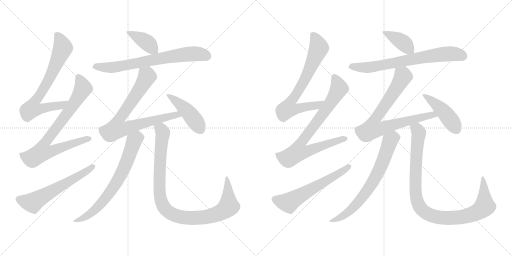
t = 0.00 s
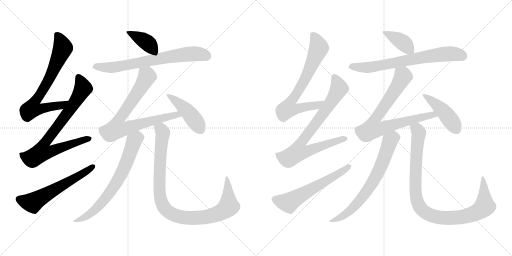
t = 2.91 s
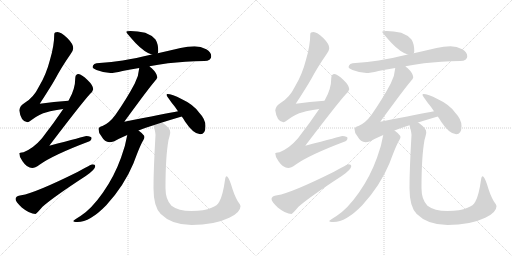
t = 5.82 s
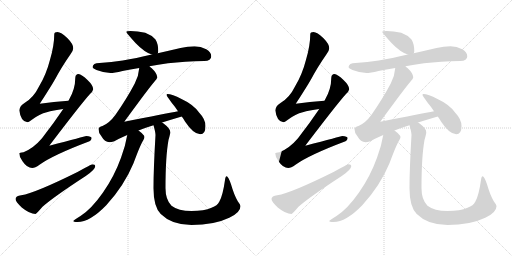
t = 8.74 s
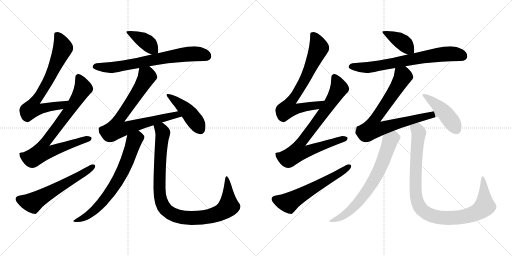
t = 11.65 s
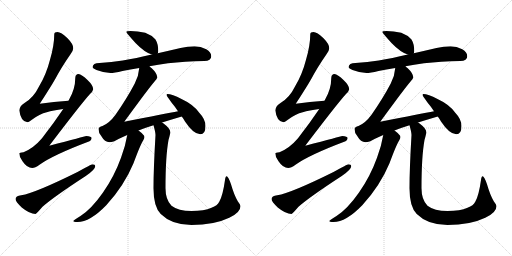
t = 14.56 s

The animated SVG that drew these frames (rendered in a browser with its animation timeline set to each time). Animation: 18 CSS @keyframes rules; one cycle of 14.56 s.

<svg version="1.1" viewBox="0 0 2048 1024" xmlns="http://www.w3.org/2000/svg">
  <g stroke="lightgray" stroke-dasharray="1,1" stroke-width="1" transform="scale(4, 4)">
    <line x1="0" y1="0" x2="256" y2="256"></line>
    <line x1="256" y1="0" x2="0" y2="256"></line>
    <line x1="128" y1="0" x2="128" y2="256"></line>
    <line x1="0" y1="128" x2="256" y2="128"></line>
    <line x1="256" y1="0" x2="512" y2="256"></line>
    <line x1="512" y1="0" x2="256" y2="256"></line>
    <line x1="384" y1="0" x2="384" y2="256"></line>
    <line x1="256" y1="128" x2="512" y2="128"></line>
  </g>
<g transform="scale(1, -1) translate(0, -850)">
   <style type="text/css">
    @keyframes keyframes0 {
      from {
       stroke: black;
       stroke-dashoffset: 725;
       stroke-width: 128;
       }
       70% {
       animation-timing-function: step-end;
       stroke: black;
       stroke-dashoffset: 0;
       stroke-width: 128;
       }
       to {
       stroke: black;
       stroke-width: 1024;
       }
       }
       #make-me-a-hanzi-animation-0 {
         animation: keyframes0 0.840007s both;
         animation-delay: 0.000000s;
         animation-timing-function: linear;
       }
    @keyframes keyframes1 {
      from {
       stroke: black;
       stroke-dashoffset: 806;
       stroke-width: 128;
       }
       72% {
       animation-timing-function: step-end;
       stroke: black;
       stroke-dashoffset: 0;
       stroke-width: 128;
       }
       to {
       stroke: black;
       stroke-width: 1024;
       }
       }
       #make-me-a-hanzi-animation-1 {
         animation: keyframes1 0.905924s both;
         animation-delay: 0.840007s;
         animation-timing-function: linear;
       }
    @keyframes keyframes2 {
      from {
       stroke: black;
       stroke-dashoffset: 595;
       stroke-width: 128;
       }
       66% {
       animation-timing-function: step-end;
       stroke: black;
       stroke-dashoffset: 0;
       stroke-width: 128;
       }
       to {
       stroke: black;
       stroke-width: 1024;
       }
       }
       #make-me-a-hanzi-animation-2 {
         animation: keyframes2 0.734212s both;
         animation-delay: 1.745931s;
         animation-timing-function: linear;
       }
    @keyframes keyframes3 {
      from {
       stroke: black;
       stroke-dashoffset: 396;
       stroke-width: 128;
       }
       56% {
       animation-timing-function: step-end;
       stroke: black;
       stroke-dashoffset: 0;
       stroke-width: 128;
       }
       to {
       stroke: black;
       stroke-width: 1024;
       }
       }
       #make-me-a-hanzi-animation-3 {
         animation: keyframes3 0.572266s both;
         animation-delay: 2.480143s;
         animation-timing-function: linear;
       }
    @keyframes keyframes4 {
      from {
       stroke: black;
       stroke-dashoffset: 713;
       stroke-width: 128;
       }
       70% {
       animation-timing-function: step-end;
       stroke: black;
       stroke-dashoffset: 0;
       stroke-width: 128;
       }
       to {
       stroke: black;
       stroke-width: 1024;
       }
       }
       #make-me-a-hanzi-animation-4 {
         animation: keyframes4 0.830241s both;
         animation-delay: 3.052409s;
         animation-timing-function: linear;
       }
    @keyframes keyframes5 {
      from {
       stroke: black;
       stroke-dashoffset: 795;
       stroke-width: 128;
       }
       72% {
       animation-timing-function: step-end;
       stroke: black;
       stroke-dashoffset: 0;
       stroke-width: 128;
       }
       to {
       stroke: black;
       stroke-width: 1024;
       }
       }
       #make-me-a-hanzi-animation-5 {
         animation: keyframes5 0.896973s both;
         animation-delay: 3.882650s;
         animation-timing-function: linear;
       }
    @keyframes keyframes6 {
      from {
       stroke: black;
       stroke-dashoffset: 449;
       stroke-width: 128;
       }
       59% {
       animation-timing-function: step-end;
       stroke: black;
       stroke-dashoffset: 0;
       stroke-width: 128;
       }
       to {
       stroke: black;
       stroke-width: 1024;
       }
       }
       #make-me-a-hanzi-animation-6 {
         animation: keyframes6 0.615397s both;
         animation-delay: 4.779623s;
         animation-timing-function: linear;
       }
    @keyframes keyframes7 {
      from {
       stroke: black;
       stroke-dashoffset: 708;
       stroke-width: 128;
       }
       70% {
       animation-timing-function: step-end;
       stroke: black;
       stroke-dashoffset: 0;
       stroke-width: 128;
       }
       to {
       stroke: black;
       stroke-width: 1024;
       }
       }
       #make-me-a-hanzi-animation-7 {
         animation: keyframes7 0.826172s both;
         animation-delay: 5.395020s;
         animation-timing-function: linear;
       }
    @keyframes keyframes8 {
      from {
       stroke: black;
       stroke-dashoffset: 994;
       stroke-width: 128;
       }
       76% {
       animation-timing-function: step-end;
       stroke: black;
       stroke-dashoffset: 0;
       stroke-width: 128;
       }
       to {
       stroke: black;
       stroke-width: 1024;
       }
       }
       #make-me-a-hanzi-animation-8 {
         animation: keyframes8 1.058919s both;
         animation-delay: 6.221192s;
         animation-timing-function: linear;
       }
    @keyframes keyframes9 {
      from {
       stroke: black;
       stroke-dashoffset: 725;
       stroke-width: 128;
       }
       70% {
       animation-timing-function: step-end;
       stroke: black;
       stroke-dashoffset: 0;
       stroke-width: 128;
       }
       to {
       stroke: black;
       stroke-width: 1024;
       }
       }
       #make-me-a-hanzi-animation-9 {
         animation: keyframes9 0.840007s both;
         animation-delay: 7.280111s;
         animation-timing-function: linear;
       }
    @keyframes keyframes10 {
      from {
       stroke: black;
       stroke-dashoffset: 806;
       stroke-width: 128;
       }
       72% {
       animation-timing-function: step-end;
       stroke: black;
       stroke-dashoffset: 0;
       stroke-width: 128;
       }
       to {
       stroke: black;
       stroke-width: 1024;
       }
       }
       #make-me-a-hanzi-animation-10 {
         animation: keyframes10 0.905924s both;
         animation-delay: 8.120118s;
         animation-timing-function: linear;
       }
    @keyframes keyframes11 {
      from {
       stroke: black;
       stroke-dashoffset: 595;
       stroke-width: 128;
       }
       66% {
       animation-timing-function: step-end;
       stroke: black;
       stroke-dashoffset: 0;
       stroke-width: 128;
       }
       to {
       stroke: black;
       stroke-width: 1024;
       }
       }
       #make-me-a-hanzi-animation-11 {
         animation: keyframes11 0.734212s both;
         animation-delay: 9.026042s;
         animation-timing-function: linear;
       }
    @keyframes keyframes12 {
      from {
       stroke: black;
       stroke-dashoffset: 396;
       stroke-width: 128;
       }
       56% {
       animation-timing-function: step-end;
       stroke: black;
       stroke-dashoffset: 0;
       stroke-width: 128;
       }
       to {
       stroke: black;
       stroke-width: 1024;
       }
       }
       #make-me-a-hanzi-animation-12 {
         animation: keyframes12 0.572266s both;
         animation-delay: 9.760254s;
         animation-timing-function: linear;
       }
    @keyframes keyframes13 {
      from {
       stroke: black;
       stroke-dashoffset: 713;
       stroke-width: 128;
       }
       70% {
       animation-timing-function: step-end;
       stroke: black;
       stroke-dashoffset: 0;
       stroke-width: 128;
       }
       to {
       stroke: black;
       stroke-width: 1024;
       }
       }
       #make-me-a-hanzi-animation-13 {
         animation: keyframes13 0.830241s both;
         animation-delay: 10.332520s;
         animation-timing-function: linear;
       }
    @keyframes keyframes14 {
      from {
       stroke: black;
       stroke-dashoffset: 795;
       stroke-width: 128;
       }
       72% {
       animation-timing-function: step-end;
       stroke: black;
       stroke-dashoffset: 0;
       stroke-width: 128;
       }
       to {
       stroke: black;
       stroke-width: 1024;
       }
       }
       #make-me-a-hanzi-animation-14 {
         animation: keyframes14 0.896973s both;
         animation-delay: 11.162761s;
         animation-timing-function: linear;
       }
    @keyframes keyframes15 {
      from {
       stroke: black;
       stroke-dashoffset: 449;
       stroke-width: 128;
       }
       59% {
       animation-timing-function: step-end;
       stroke: black;
       stroke-dashoffset: 0;
       stroke-width: 128;
       }
       to {
       stroke: black;
       stroke-width: 1024;
       }
       }
       #make-me-a-hanzi-animation-15 {
         animation: keyframes15 0.615397s both;
         animation-delay: 12.059734s;
         animation-timing-function: linear;
       }
    @keyframes keyframes16 {
      from {
       stroke: black;
       stroke-dashoffset: 708;
       stroke-width: 128;
       }
       70% {
       animation-timing-function: step-end;
       stroke: black;
       stroke-dashoffset: 0;
       stroke-width: 128;
       }
       to {
       stroke: black;
       stroke-width: 1024;
       }
       }
       #make-me-a-hanzi-animation-16 {
         animation: keyframes16 0.826172s both;
         animation-delay: 12.675131s;
         animation-timing-function: linear;
       }
    @keyframes keyframes17 {
      from {
       stroke: black;
       stroke-dashoffset: 994;
       stroke-width: 128;
       }
       76% {
       animation-timing-function: step-end;
       stroke: black;
       stroke-dashoffset: 0;
       stroke-width: 128;
       }
       to {
       stroke: black;
       stroke-width: 1024;
       }
       }
       #make-me-a-hanzi-animation-17 {
         animation: keyframes17 1.058919s both;
         animation-delay: 13.501303s;
         animation-timing-function: linear;
       }
</style>
<path d="M 274.0 447.0 Q 215.0 443.0 159.0 435.0 Q 201.0 499.0 222.0 536.0 Q 246.0 581.0 282.0 633.0 Q 293.0 648.0 293.0 657.0 Q 293.0 674.0 270.0 697.0 Q 244.0 722.0 230.0 722.0 Q 217.0 722.0 217.0 713.0 Q 217.0 669.0 200.0 611.0 Q 185.0 552.0 156.0 504.0 Q 134.0 459.0 98.0 438.0 Q 80.0 428.0 77.0 409.0 Q 83.0 363.0 110.0 361.0 Q 114.0 361.0 126.0 370.0 Q 159.0 395.0 187.0 401.0 Q 212.0 409.0 253.0 414.0 C 283.0 418.0 304.0 449.0 274.0 447.0 Z" fill="lightgray"></path> 
<path d="M 314.0 554.0 Q 301.0 553.0 301.0 537.0 Q 301.0 494.0 276.0 451.0 Q 275.0 450.0 274.0 447.0 L 253.0 414.0 Q 216.0 359.0 168.0 297.0 Q 134.0 257.0 94.0 241.0 Q 78.0 240.0 77.0 237.0 Q 77.0 221.0 90.0 205.0 Q 108.0 178.0 129.0 178.0 Q 140.0 178.0 158.0 191.0 Q 212.0 230.0 358.0 285.0 Q 366.0 288.0 366.0 298.0 Q 366.0 305.0 345.0 306.0 Q 338.0 304.0 197.0 267.0 Q 327.0 438.0 360.0 474.0 Q 371.0 484.0 373.0 493.0 Q 372.0 509.0 351.0 529.0 Q 326.0 553.0 314.0 554.0 Z" fill="lightgray"></path> 
<path d="M 370.0 193.0 Q 365.0 193.0 312.0 163.0 Q 141.0 78.0 85.0 69.0 Q 62.0 66.0 62.0 54.0 Q 62.0 44.0 87.0 20.0 Q 119.0 -6.0 142.0 -6.0 Q 145.0 -6.0 170.0 23.0 Q 214.0 62.0 343.0 146.0 Q 381.0 172.0 381.0 185.0 Q 381.0 193.0 370.0 193.0 Z" fill="lightgray"></path> 
<path d="M 522.0 726.0 Q 505.0 726.0 505.0 722.0 Q 505.0 719.0 543.0 677.0 Q 579.0 640.0 607.0 632.0 C 627.0 625.0 627.0 625.0 631.0 637.0 Q 633.0 640.0 633.0 646.0 Q 633.0 674.0 622.0 692.0 Q 606.0 710.0 581.0 719.0 Q 550.0 726.0 522.0 726.0 Z" fill="lightgray"></path> 
<path d="M 607.0 632.0 Q 543.0 617.0 491.0 608.0 Q 446.0 601.0 398.0 598.0 Q 371.0 598.0 370.0 581.0 Q 371.0 576.0 386.0 570.0 Q 414.0 559.0 442.0 558.0 Q 456.0 558.0 490.0 566.0 Q 520.0 572.0 557.0 578.0 L 598.0 585.0 Q 631.0 591.0 672.0 597.0 Q 738.0 604.0 817.0 606.0 Q 845.0 606.0 845.0 625.0 Q 845.0 641.0 825.0 653.0 Q 803.0 665.0 778.0 665.0 Q 751.0 665.0 722.0 658.0 Q 675.0 647.0 631.0 637.0 L 607.0 632.0 Z" fill="lightgray"></path> 
<path d="M 557.0 578.0 Q 555.0 547.0 539.0 516.0 Q 508.0 457.0 462.0 391.0 Q 438.0 358.0 410.0 346.0 Q 395.0 343.0 394.0 334.0 Q 394.0 318.0 405.0 306.0 Q 419.0 281.0 438.0 281.0 Q 452.0 281.0 476.0 295.0 Q 490.0 302.0 509.0 310.0 L 554.0 328.0 Q 581.0 339.0 614.0 349.0 L 648.0 360.0 Q 683.0 371.0 727.0 384.0 C 756.0 393.0 741.0 411.0 712.0 405.0 Q 663.0 396.0 497.0 363.0 Q 594.0 496.0 619.0 525.0 Q 628.0 533.0 629.0 541.0 Q 628.0 557.0 607.0 577.0 Q 603.0 580.0 598.0 585.0 C 576.0 605.0 561.0 608.0 557.0 578.0 Z" fill="lightgray"></path> 
<path d="M 727.0 384.0 Q 734.0 375.0 740.0 364.0 Q 774.0 313.0 801.0 313.0 Q 822.0 313.0 822.0 346.0 Q 822.0 373.0 797.0 399.0 Q 774.0 432.0 726.0 454.0 Q 688.0 474.0 669.0 474.0 Q 666.0 474.0 666.0 470.0 Q 666.0 468.0 686.0 440.0 Q 701.0 422.0 712.0 405.0 L 727.0 384.0 Z" fill="lightgray"></path> 
<path d="M 509.0 310.0 Q 502.0 267.0 484.0 219.0 Q 457.0 144.0 412.0 80.0 Q 365.0 13.0 322.0 -14.0 Q 293.0 -31.0 293.0 -34.0 Q 293.0 -38.0 310.0 -38.0 Q 360.0 -38.0 425.0 29.0 Q 496.0 106.0 534.0 197.0 Q 561.0 270.0 572.0 287.0 Q 578.0 297.0 578.0 302.0 Q 578.0 310.0 554.0 328.0 C 531.0 347.0 514.0 340.0 509.0 310.0 Z" fill="lightgray"></path> 
<path d="M 614.0 349.0 Q 622.0 321.0 622.0 310.0 Q 614.0 175.0 614.0 97.0 Q 614.0 23.0 643.0 -6.0 Q 687.0 -50.0 766.0 -50.0 Q 857.0 -50.0 917.0 -21.0 Q 962.0 0.0 962.0 25.0 Q 962.0 31.0 951.0 45.0 Q 936.0 71.0 924.0 113.0 Q 913.0 145.0 906.0 145.0 Q 902.0 145.0 900.0 130.0 Q 891.0 66.0 877.0 43.0 Q 870.0 28.0 846.0 19.0 Q 817.0 6.0 766.0 6.0 Q 713.0 6.0 686.0 27.0 Q 662.0 51.0 662.0 97.0 Q 662.0 224.0 674.0 290.0 Q 681.0 314.0 681.0 321.0 Q 681.0 336.0 658.0 353.0 Q 653.0 357.0 648.0 360.0 C 624.0 378.0 607.0 378.0 614.0 349.0 Z" fill="lightgray"></path> 
<path d="M 1298.0 447.0 Q 1239.0 443.0 1183.0 435.0 Q 1225.0 499.0 1246.0 536.0 Q 1270.0 581.0 1306.0 633.0 Q 1317.0 648.0 1317.0 657.0 Q 1317.0 674.0 1294.0 697.0 Q 1268.0 722.0 1254.0 722.0 Q 1241.0 722.0 1241.0 713.0 Q 1241.0 669.0 1224.0 611.0 Q 1209.0 552.0 1180.0 504.0 Q 1158.0 459.0 1122.0 438.0 Q 1104.0 428.0 1101.0 409.0 Q 1107.0 363.0 1134.0 361.0 Q 1138.0 361.0 1150.0 370.0 Q 1183.0 395.0 1211.0 401.0 Q 1236.0 409.0 1277.0 414.0 C 1307.0 418.0 1328.0 449.0 1298.0 447.0 Z" fill="lightgray"></path> 
<path d="M 1338.0 554.0 Q 1325.0 553.0 1325.0 537.0 Q 1325.0 494.0 1300.0 451.0 Q 1299.0 450.0 1298.0 447.0 L 1277.0 414.0 Q 1240.0 359.0 1192.0 297.0 Q 1158.0 257.0 1118.0 241.0 Q 1102.0 240.0 1101.0 237.0 Q 1101.0 221.0 1114.0 205.0 Q 1132.0 178.0 1153.0 178.0 Q 1164.0 178.0 1182.0 191.0 Q 1236.0 230.0 1382.0 285.0 Q 1390.0 288.0 1390.0 298.0 Q 1390.0 305.0 1369.0 306.0 Q 1362.0 304.0 1221.0 267.0 Q 1351.0 438.0 1384.0 474.0 Q 1395.0 484.0 1397.0 493.0 Q 1396.0 509.0 1375.0 529.0 Q 1350.0 553.0 1338.0 554.0 Z" fill="lightgray"></path> 
<path d="M 1394.0 193.0 Q 1389.0 193.0 1336.0 163.0 Q 1165.0 78.0 1109.0 69.0 Q 1086.0 66.0 1086.0 54.0 Q 1086.0 44.0 1111.0 20.0 Q 1143.0 -6.0 1166.0 -6.0 Q 1169.0 -6.0 1194.0 23.0 Q 1238.0 62.0 1367.0 146.0 Q 1405.0 172.0 1405.0 185.0 Q 1405.0 193.0 1394.0 193.0 Z" fill="lightgray"></path> 
<path d="M 1546.0 726.0 Q 1529.0 726.0 1529.0 722.0 Q 1529.0 719.0 1567.0 677.0 Q 1603.0 640.0 1631.0 632.0 C 1651.0 625.0 1651.0 625.0 1655.0 637.0 Q 1657.0 640.0 1657.0 646.0 Q 1657.0 674.0 1646.0 692.0 Q 1630.0 710.0 1605.0 719.0 Q 1574.0 726.0 1546.0 726.0 Z" fill="lightgray"></path> 
<path d="M 1631.0 632.0 Q 1567.0 617.0 1515.0 608.0 Q 1470.0 601.0 1422.0 598.0 Q 1395.0 598.0 1394.0 581.0 Q 1395.0 576.0 1410.0 570.0 Q 1438.0 559.0 1466.0 558.0 Q 1480.0 558.0 1514.0 566.0 Q 1544.0 572.0 1581.0 578.0 L 1622.0 585.0 Q 1655.0 591.0 1696.0 597.0 Q 1762.0 604.0 1841.0 606.0 Q 1869.0 606.0 1869.0 625.0 Q 1869.0 641.0 1849.0 653.0 Q 1827.0 665.0 1802.0 665.0 Q 1775.0 665.0 1746.0 658.0 Q 1699.0 647.0 1655.0 637.0 L 1631.0 632.0 Z" fill="lightgray"></path> 
<path d="M 1581.0 578.0 Q 1579.0 547.0 1563.0 516.0 Q 1532.0 457.0 1486.0 391.0 Q 1462.0 358.0 1434.0 346.0 Q 1419.0 343.0 1418.0 334.0 Q 1418.0 318.0 1429.0 306.0 Q 1443.0 281.0 1462.0 281.0 Q 1476.0 281.0 1500.0 295.0 Q 1514.0 302.0 1533.0 310.0 L 1578.0 328.0 Q 1605.0 339.0 1638.0 349.0 L 1672.0 360.0 Q 1707.0 371.0 1751.0 384.0 C 1780.0 393.0 1765.0 411.0 1736.0 405.0 Q 1687.0 396.0 1521.0 363.0 Q 1618.0 496.0 1643.0 525.0 Q 1652.0 533.0 1653.0 541.0 Q 1652.0 557.0 1631.0 577.0 Q 1627.0 580.0 1622.0 585.0 C 1600.0 605.0 1585.0 608.0 1581.0 578.0 Z" fill="lightgray"></path> 
<path d="M 1751.0 384.0 Q 1758.0 375.0 1764.0 364.0 Q 1798.0 313.0 1825.0 313.0 Q 1846.0 313.0 1846.0 346.0 Q 1846.0 373.0 1821.0 399.0 Q 1798.0 432.0 1750.0 454.0 Q 1712.0 474.0 1693.0 474.0 Q 1690.0 474.0 1690.0 470.0 Q 1690.0 468.0 1710.0 440.0 Q 1725.0 422.0 1736.0 405.0 L 1751.0 384.0 Z" fill="lightgray"></path> 
<path d="M 1533.0 310.0 Q 1526.0 267.0 1508.0 219.0 Q 1481.0 144.0 1436.0 80.0 Q 1389.0 13.0 1346.0 -14.0 Q 1317.0 -31.0 1317.0 -34.0 Q 1317.0 -38.0 1334.0 -38.0 Q 1384.0 -38.0 1449.0 29.0 Q 1520.0 106.0 1558.0 197.0 Q 1585.0 270.0 1596.0 287.0 Q 1602.0 297.0 1602.0 302.0 Q 1602.0 310.0 1578.0 328.0 C 1555.0 347.0 1538.0 340.0 1533.0 310.0 Z" fill="lightgray"></path> 
<path d="M 1638.0 349.0 Q 1646.0 321.0 1646.0 310.0 Q 1638.0 175.0 1638.0 97.0 Q 1638.0 23.0 1667.0 -6.0 Q 1711.0 -50.0 1790.0 -50.0 Q 1881.0 -50.0 1941.0 -21.0 Q 1986.0 0.0 1986.0 25.0 Q 1986.0 31.0 1975.0 45.0 Q 1960.0 71.0 1948.0 113.0 Q 1937.0 145.0 1930.0 145.0 Q 1926.0 145.0 1924.0 130.0 Q 1915.0 66.0 1901.0 43.0 Q 1894.0 28.0 1870.0 19.0 Q 1841.0 6.0 1790.0 6.0 Q 1737.0 6.0 1710.0 27.0 Q 1686.0 51.0 1686.0 97.0 Q 1686.0 224.0 1698.0 290.0 Q 1705.0 314.0 1705.0 321.0 Q 1705.0 336.0 1682.0 353.0 Q 1677.0 357.0 1672.0 360.0 C 1648.0 378.0 1631.0 378.0 1638.0 349.0 Z" fill="lightgray"></path> 
      <clipPath id="make-me-a-hanzi-clip-0">
      <path d="M 274.0 447.0 Q 215.0 443.0 159.0 435.0 Q 201.0 499.0 222.0 536.0 Q 246.0 581.0 282.0 633.0 Q 293.0 648.0 293.0 657.0 Q 293.0 674.0 270.0 697.0 Q 244.0 722.0 230.0 722.0 Q 217.0 722.0 217.0 713.0 Q 217.0 669.0 200.0 611.0 Q 185.0 552.0 156.0 504.0 Q 134.0 459.0 98.0 438.0 Q 80.0 428.0 77.0 409.0 Q 83.0 363.0 110.0 361.0 Q 114.0 361.0 126.0 370.0 Q 159.0 395.0 187.0 401.0 Q 212.0 409.0 253.0 414.0 C 283.0 418.0 304.0 449.0 274.0 447.0 Z" fill="lightgray"></path>
      </clipPath>
      <path clip-path="url(#make-me-a-hanzi-clip-0)" d="M 231.0 706.0 L 251.0 658.0 L 195.0 532.0 L 140.0 446.0 L 129.0 415.0 L 146.0 412.0 L 243.0 428.0 L 267.0 444.0 " fill="none" id="make-me-a-hanzi-animation-0" stroke-dasharray="597 1194" stroke-linecap="round"></path>

      <clipPath id="make-me-a-hanzi-clip-1">
      <path d="M 314.0 554.0 Q 301.0 553.0 301.0 537.0 Q 301.0 494.0 276.0 451.0 Q 275.0 450.0 274.0 447.0 L 253.0 414.0 Q 216.0 359.0 168.0 297.0 Q 134.0 257.0 94.0 241.0 Q 78.0 240.0 77.0 237.0 Q 77.0 221.0 90.0 205.0 Q 108.0 178.0 129.0 178.0 Q 140.0 178.0 158.0 191.0 Q 212.0 230.0 358.0 285.0 Q 366.0 288.0 366.0 298.0 Q 366.0 305.0 345.0 306.0 Q 338.0 304.0 197.0 267.0 Q 327.0 438.0 360.0 474.0 Q 371.0 484.0 373.0 493.0 Q 372.0 509.0 351.0 529.0 Q 326.0 553.0 314.0 554.0 Z" fill="lightgray"></path>
      </clipPath>
      <path clip-path="url(#make-me-a-hanzi-clip-1)" d="M 315.0 540.0 L 332.0 497.0 L 328.0 488.0 L 243.0 360.0 L 177.0 277.0 L 168.0 242.0 L 205.0 244.0 L 240.0 260.0 L 357.0 295.0 " fill="none" id="make-me-a-hanzi-animation-1" stroke-dasharray="678 1356" stroke-linecap="round"></path>

      <clipPath id="make-me-a-hanzi-clip-2">
      <path d="M 370.0 193.0 Q 365.0 193.0 312.0 163.0 Q 141.0 78.0 85.0 69.0 Q 62.0 66.0 62.0 54.0 Q 62.0 44.0 87.0 20.0 Q 119.0 -6.0 142.0 -6.0 Q 145.0 -6.0 170.0 23.0 Q 214.0 62.0 343.0 146.0 Q 381.0 172.0 381.0 185.0 Q 381.0 193.0 370.0 193.0 Z" fill="lightgray"></path>
      </clipPath>
      <path clip-path="url(#make-me-a-hanzi-clip-2)" d="M 74.0 53.0 L 98.0 44.0 L 134.0 41.0 L 372.0 184.0 " fill="none" id="make-me-a-hanzi-animation-2" stroke-dasharray="467 934" stroke-linecap="round"></path>

      <clipPath id="make-me-a-hanzi-clip-3">
      <path d="M 522.0 726.0 Q 505.0 726.0 505.0 722.0 Q 505.0 719.0 543.0 677.0 Q 579.0 640.0 607.0 632.0 C 627.0 625.0 627.0 625.0 631.0 637.0 Q 633.0 640.0 633.0 646.0 Q 633.0 674.0 622.0 692.0 Q 606.0 710.0 581.0 719.0 Q 550.0 726.0 522.0 726.0 Z" fill="lightgray"></path>
      </clipPath>
      <path clip-path="url(#make-me-a-hanzi-clip-3)" d="M 509.0 721.0 L 575.0 689.0 L 623.0 643.0 " fill="none" id="make-me-a-hanzi-animation-3" stroke-dasharray="268 536" stroke-linecap="round"></path>

      <clipPath id="make-me-a-hanzi-clip-4">
      <path d="M 607.0 632.0 Q 543.0 617.0 491.0 608.0 Q 446.0 601.0 398.0 598.0 Q 371.0 598.0 370.0 581.0 Q 371.0 576.0 386.0 570.0 Q 414.0 559.0 442.0 558.0 Q 456.0 558.0 490.0 566.0 Q 520.0 572.0 557.0 578.0 L 598.0 585.0 Q 631.0 591.0 672.0 597.0 Q 738.0 604.0 817.0 606.0 Q 845.0 606.0 845.0 625.0 Q 845.0 641.0 825.0 653.0 Q 803.0 665.0 778.0 665.0 Q 751.0 665.0 722.0 658.0 Q 675.0 647.0 631.0 637.0 L 607.0 632.0 Z" fill="lightgray"></path>
      </clipPath>
      <path clip-path="url(#make-me-a-hanzi-clip-4)" d="M 378.0 583.0 L 464.0 582.0 L 747.0 633.0 L 799.0 634.0 L 829.0 624.0 " fill="none" id="make-me-a-hanzi-animation-4" stroke-dasharray="585 1170" stroke-linecap="round"></path>

      <clipPath id="make-me-a-hanzi-clip-5">
      <path d="M 557.0 578.0 Q 555.0 547.0 539.0 516.0 Q 508.0 457.0 462.0 391.0 Q 438.0 358.0 410.0 346.0 Q 395.0 343.0 394.0 334.0 Q 394.0 318.0 405.0 306.0 Q 419.0 281.0 438.0 281.0 Q 452.0 281.0 476.0 295.0 Q 490.0 302.0 509.0 310.0 L 554.0 328.0 Q 581.0 339.0 614.0 349.0 L 648.0 360.0 Q 683.0 371.0 727.0 384.0 C 756.0 393.0 741.0 411.0 712.0 405.0 Q 663.0 396.0 497.0 363.0 Q 594.0 496.0 619.0 525.0 Q 628.0 533.0 629.0 541.0 Q 628.0 557.0 607.0 577.0 Q 603.0 580.0 598.0 585.0 C 576.0 605.0 561.0 608.0 557.0 578.0 Z" fill="lightgray"></path>
      </clipPath>
      <path clip-path="url(#make-me-a-hanzi-clip-5)" d="M 565.0 571.0 L 588.0 545.0 L 536.0 457.0 L 475.0 371.0 L 467.0 336.0 L 492.0 334.0 L 707.0 391.0 L 719.0 386.0 " fill="none" id="make-me-a-hanzi-animation-5" stroke-dasharray="667 1334" stroke-linecap="round"></path>

      <clipPath id="make-me-a-hanzi-clip-6">
      <path d="M 727.0 384.0 Q 734.0 375.0 740.0 364.0 Q 774.0 313.0 801.0 313.0 Q 822.0 313.0 822.0 346.0 Q 822.0 373.0 797.0 399.0 Q 774.0 432.0 726.0 454.0 Q 688.0 474.0 669.0 474.0 Q 666.0 474.0 666.0 470.0 Q 666.0 468.0 686.0 440.0 Q 701.0 422.0 712.0 405.0 L 727.0 384.0 Z" fill="lightgray"></path>
      </clipPath>
      <path clip-path="url(#make-me-a-hanzi-clip-6)" d="M 671.0 470.0 L 709.0 443.0 L 761.0 393.0 L 802.0 331.0 " fill="none" id="make-me-a-hanzi-animation-6" stroke-dasharray="321 642" stroke-linecap="round"></path>

      <clipPath id="make-me-a-hanzi-clip-7">
      <path d="M 509.0 310.0 Q 502.0 267.0 484.0 219.0 Q 457.0 144.0 412.0 80.0 Q 365.0 13.0 322.0 -14.0 Q 293.0 -31.0 293.0 -34.0 Q 293.0 -38.0 310.0 -38.0 Q 360.0 -38.0 425.0 29.0 Q 496.0 106.0 534.0 197.0 Q 561.0 270.0 572.0 287.0 Q 578.0 297.0 578.0 302.0 Q 578.0 310.0 554.0 328.0 C 531.0 347.0 514.0 340.0 509.0 310.0 Z" fill="lightgray"></path>
      </clipPath>
      <path clip-path="url(#make-me-a-hanzi-clip-7)" d="M 567.0 301.0 L 547.0 297.0 L 537.0 288.0 L 489.0 161.0 L 452.0 97.0 L 405.0 35.0 L 345.0 -15.0 L 296.0 -34.0 " fill="none" id="make-me-a-hanzi-animation-7" stroke-dasharray="580 1160" stroke-linecap="round"></path>

      <clipPath id="make-me-a-hanzi-clip-8">
      <path d="M 614.0 349.0 Q 622.0 321.0 622.0 310.0 Q 614.0 175.0 614.0 97.0 Q 614.0 23.0 643.0 -6.0 Q 687.0 -50.0 766.0 -50.0 Q 857.0 -50.0 917.0 -21.0 Q 962.0 0.0 962.0 25.0 Q 962.0 31.0 951.0 45.0 Q 936.0 71.0 924.0 113.0 Q 913.0 145.0 906.0 145.0 Q 902.0 145.0 900.0 130.0 Q 891.0 66.0 877.0 43.0 Q 870.0 28.0 846.0 19.0 Q 817.0 6.0 766.0 6.0 Q 713.0 6.0 686.0 27.0 Q 662.0 51.0 662.0 97.0 Q 662.0 224.0 674.0 290.0 Q 681.0 314.0 681.0 321.0 Q 681.0 336.0 658.0 353.0 Q 653.0 357.0 648.0 360.0 C 624.0 378.0 607.0 378.0 614.0 349.0 Z" fill="lightgray"></path>
      </clipPath>
      <path clip-path="url(#make-me-a-hanzi-clip-8)" d="M 622.0 342.0 L 636.0 338.0 L 651.0 317.0 L 638.0 152.0 L 642.0 54.0 L 655.0 22.0 L 676.0 1.0 L 730.0 -20.0 L 775.0 -22.0 L 838.0 -15.0 L 896.0 9.0 L 915.0 25.0 L 907.0 141.0 " fill="none" id="make-me-a-hanzi-animation-8" stroke-dasharray="866 1732" stroke-linecap="round"></path>

      <clipPath id="make-me-a-hanzi-clip-9">
      <path d="M 1298.0 447.0 Q 1239.0 443.0 1183.0 435.0 Q 1225.0 499.0 1246.0 536.0 Q 1270.0 581.0 1306.0 633.0 Q 1317.0 648.0 1317.0 657.0 Q 1317.0 674.0 1294.0 697.0 Q 1268.0 722.0 1254.0 722.0 Q 1241.0 722.0 1241.0 713.0 Q 1241.0 669.0 1224.0 611.0 Q 1209.0 552.0 1180.0 504.0 Q 1158.0 459.0 1122.0 438.0 Q 1104.0 428.0 1101.0 409.0 Q 1107.0 363.0 1134.0 361.0 Q 1138.0 361.0 1150.0 370.0 Q 1183.0 395.0 1211.0 401.0 Q 1236.0 409.0 1277.0 414.0 C 1307.0 418.0 1328.0 449.0 1298.0 447.0 Z" fill="lightgray"></path>
      </clipPath>
      <path clip-path="url(#make-me-a-hanzi-clip-9)" d="M 1255.0 706.0 L 1275.0 658.0 L 1219.0 532.0 L 1164.0 446.0 L 1153.0 415.0 L 1170.0 412.0 L 1267.0 428.0 L 1291.0 444.0 " fill="none" id="make-me-a-hanzi-animation-9" stroke-dasharray="597 1194" stroke-linecap="round"></path>

      <clipPath id="make-me-a-hanzi-clip-10">
      <path d="M 1338.0 554.0 Q 1325.0 553.0 1325.0 537.0 Q 1325.0 494.0 1300.0 451.0 Q 1299.0 450.0 1298.0 447.0 L 1277.0 414.0 Q 1240.0 359.0 1192.0 297.0 Q 1158.0 257.0 1118.0 241.0 Q 1102.0 240.0 1101.0 237.0 Q 1101.0 221.0 1114.0 205.0 Q 1132.0 178.0 1153.0 178.0 Q 1164.0 178.0 1182.0 191.0 Q 1236.0 230.0 1382.0 285.0 Q 1390.0 288.0 1390.0 298.0 Q 1390.0 305.0 1369.0 306.0 Q 1362.0 304.0 1221.0 267.0 Q 1351.0 438.0 1384.0 474.0 Q 1395.0 484.0 1397.0 493.0 Q 1396.0 509.0 1375.0 529.0 Q 1350.0 553.0 1338.0 554.0 Z" fill="lightgray"></path>
      </clipPath>
      <path clip-path="url(#make-me-a-hanzi-clip-10)" d="M 1339.0 540.0 L 1356.0 497.0 L 1352.0 488.0 L 1267.0 360.0 L 1201.0 277.0 L 1192.0 242.0 L 1229.0 244.0 L 1264.0 260.0 L 1381.0 295.0 " fill="none" id="make-me-a-hanzi-animation-10" stroke-dasharray="678 1356" stroke-linecap="round"></path>

      <clipPath id="make-me-a-hanzi-clip-11">
      <path d="M 1394.0 193.0 Q 1389.0 193.0 1336.0 163.0 Q 1165.0 78.0 1109.0 69.0 Q 1086.0 66.0 1086.0 54.0 Q 1086.0 44.0 1111.0 20.0 Q 1143.0 -6.0 1166.0 -6.0 Q 1169.0 -6.0 1194.0 23.0 Q 1238.0 62.0 1367.0 146.0 Q 1405.0 172.0 1405.0 185.0 Q 1405.0 193.0 1394.0 193.0 Z" fill="lightgray"></path>
      </clipPath>
      <path clip-path="url(#make-me-a-hanzi-clip-11)" d="M 1098.0 53.0 L 1122.0 44.0 L 1158.0 41.0 L 1396.0 184.0 " fill="none" id="make-me-a-hanzi-animation-11" stroke-dasharray="467 934" stroke-linecap="round"></path>

      <clipPath id="make-me-a-hanzi-clip-12">
      <path d="M 1546.0 726.0 Q 1529.0 726.0 1529.0 722.0 Q 1529.0 719.0 1567.0 677.0 Q 1603.0 640.0 1631.0 632.0 C 1651.0 625.0 1651.0 625.0 1655.0 637.0 Q 1657.0 640.0 1657.0 646.0 Q 1657.0 674.0 1646.0 692.0 Q 1630.0 710.0 1605.0 719.0 Q 1574.0 726.0 1546.0 726.0 Z" fill="lightgray"></path>
      </clipPath>
      <path clip-path="url(#make-me-a-hanzi-clip-12)" d="M 1533.0 721.0 L 1599.0 689.0 L 1647.0 643.0 " fill="none" id="make-me-a-hanzi-animation-12" stroke-dasharray="268 536" stroke-linecap="round"></path>

      <clipPath id="make-me-a-hanzi-clip-13">
      <path d="M 1631.0 632.0 Q 1567.0 617.0 1515.0 608.0 Q 1470.0 601.0 1422.0 598.0 Q 1395.0 598.0 1394.0 581.0 Q 1395.0 576.0 1410.0 570.0 Q 1438.0 559.0 1466.0 558.0 Q 1480.0 558.0 1514.0 566.0 Q 1544.0 572.0 1581.0 578.0 L 1622.0 585.0 Q 1655.0 591.0 1696.0 597.0 Q 1762.0 604.0 1841.0 606.0 Q 1869.0 606.0 1869.0 625.0 Q 1869.0 641.0 1849.0 653.0 Q 1827.0 665.0 1802.0 665.0 Q 1775.0 665.0 1746.0 658.0 Q 1699.0 647.0 1655.0 637.0 L 1631.0 632.0 Z" fill="lightgray"></path>
      </clipPath>
      <path clip-path="url(#make-me-a-hanzi-clip-13)" d="M 1402.0 583.0 L 1488.0 582.0 L 1771.0 633.0 L 1823.0 634.0 L 1853.0 624.0 " fill="none" id="make-me-a-hanzi-animation-13" stroke-dasharray="585 1170" stroke-linecap="round"></path>

      <clipPath id="make-me-a-hanzi-clip-14">
      <path d="M 1581.0 578.0 Q 1579.0 547.0 1563.0 516.0 Q 1532.0 457.0 1486.0 391.0 Q 1462.0 358.0 1434.0 346.0 Q 1419.0 343.0 1418.0 334.0 Q 1418.0 318.0 1429.0 306.0 Q 1443.0 281.0 1462.0 281.0 Q 1476.0 281.0 1500.0 295.0 Q 1514.0 302.0 1533.0 310.0 L 1578.0 328.0 Q 1605.0 339.0 1638.0 349.0 L 1672.0 360.0 Q 1707.0 371.0 1751.0 384.0 C 1780.0 393.0 1765.0 411.0 1736.0 405.0 Q 1687.0 396.0 1521.0 363.0 Q 1618.0 496.0 1643.0 525.0 Q 1652.0 533.0 1653.0 541.0 Q 1652.0 557.0 1631.0 577.0 Q 1627.0 580.0 1622.0 585.0 C 1600.0 605.0 1585.0 608.0 1581.0 578.0 Z" fill="lightgray"></path>
      </clipPath>
      <path clip-path="url(#make-me-a-hanzi-clip-14)" d="M 1589.0 571.0 L 1612.0 545.0 L 1560.0 457.0 L 1499.0 371.0 L 1491.0 336.0 L 1516.0 334.0 L 1731.0 391.0 L 1743.0 386.0 " fill="none" id="make-me-a-hanzi-animation-14" stroke-dasharray="667 1334" stroke-linecap="round"></path>

      <clipPath id="make-me-a-hanzi-clip-15">
      <path d="M 1751.0 384.0 Q 1758.0 375.0 1764.0 364.0 Q 1798.0 313.0 1825.0 313.0 Q 1846.0 313.0 1846.0 346.0 Q 1846.0 373.0 1821.0 399.0 Q 1798.0 432.0 1750.0 454.0 Q 1712.0 474.0 1693.0 474.0 Q 1690.0 474.0 1690.0 470.0 Q 1690.0 468.0 1710.0 440.0 Q 1725.0 422.0 1736.0 405.0 L 1751.0 384.0 Z" fill="lightgray"></path>
      </clipPath>
      <path clip-path="url(#make-me-a-hanzi-clip-15)" d="M 1695.0 470.0 L 1733.0 443.0 L 1785.0 393.0 L 1826.0 331.0 " fill="none" id="make-me-a-hanzi-animation-15" stroke-dasharray="321 642" stroke-linecap="round"></path>

      <clipPath id="make-me-a-hanzi-clip-16">
      <path d="M 1533.0 310.0 Q 1526.0 267.0 1508.0 219.0 Q 1481.0 144.0 1436.0 80.0 Q 1389.0 13.0 1346.0 -14.0 Q 1317.0 -31.0 1317.0 -34.0 Q 1317.0 -38.0 1334.0 -38.0 Q 1384.0 -38.0 1449.0 29.0 Q 1520.0 106.0 1558.0 197.0 Q 1585.0 270.0 1596.0 287.0 Q 1602.0 297.0 1602.0 302.0 Q 1602.0 310.0 1578.0 328.0 C 1555.0 347.0 1538.0 340.0 1533.0 310.0 Z" fill="lightgray"></path>
      </clipPath>
      <path clip-path="url(#make-me-a-hanzi-clip-16)" d="M 1591.0 301.0 L 1571.0 297.0 L 1561.0 288.0 L 1513.0 161.0 L 1476.0 97.0 L 1429.0 35.0 L 1369.0 -15.0 L 1320.0 -34.0 " fill="none" id="make-me-a-hanzi-animation-16" stroke-dasharray="580 1160" stroke-linecap="round"></path>

      <clipPath id="make-me-a-hanzi-clip-17">
      <path d="M 1638.0 349.0 Q 1646.0 321.0 1646.0 310.0 Q 1638.0 175.0 1638.0 97.0 Q 1638.0 23.0 1667.0 -6.0 Q 1711.0 -50.0 1790.0 -50.0 Q 1881.0 -50.0 1941.0 -21.0 Q 1986.0 0.0 1986.0 25.0 Q 1986.0 31.0 1975.0 45.0 Q 1960.0 71.0 1948.0 113.0 Q 1937.0 145.0 1930.0 145.0 Q 1926.0 145.0 1924.0 130.0 Q 1915.0 66.0 1901.0 43.0 Q 1894.0 28.0 1870.0 19.0 Q 1841.0 6.0 1790.0 6.0 Q 1737.0 6.0 1710.0 27.0 Q 1686.0 51.0 1686.0 97.0 Q 1686.0 224.0 1698.0 290.0 Q 1705.0 314.0 1705.0 321.0 Q 1705.0 336.0 1682.0 353.0 Q 1677.0 357.0 1672.0 360.0 C 1648.0 378.0 1631.0 378.0 1638.0 349.0 Z" fill="lightgray"></path>
      </clipPath>
      <path clip-path="url(#make-me-a-hanzi-clip-17)" d="M 1646.0 342.0 L 1660.0 338.0 L 1675.0 317.0 L 1662.0 152.0 L 1666.0 54.0 L 1679.0 22.0 L 1700.0 1.0 L 1754.0 -20.0 L 1799.0 -22.0 L 1862.0 -15.0 L 1920.0 9.0 L 1939.0 25.0 L 1931.0 141.0 " fill="none" id="make-me-a-hanzi-animation-17" stroke-dasharray="866 1732" stroke-linecap="round"></path>

</g>
</svg>
